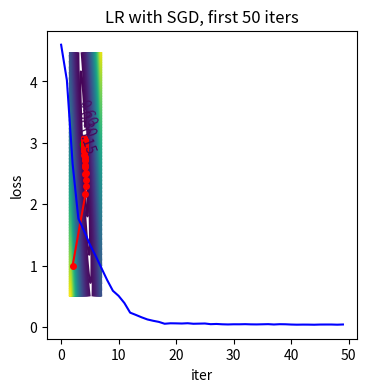

Source code (Python):
# To support both python 2 and python 3
from __future__ import division, print_function, unicode_literals
import numpy as np
import matplotlib
import matplotlib.pyplot as plt

# import matplotlib.cm as cm
# import matplotlib.mlab as mlab
np.random.seed(2)

X = np.random.rand(1000, 1)
y = 4 + 3 * X + .2 * np.random.randn(1000, 1)

# Building Xbar
one = np.ones((X.shape[0], 1))
Xbar = np.concatenate((one, X), axis=1)

A = np.dot(Xbar.T, Xbar)
b = np.dot(Xbar.T, y)
w_exact = np.dot(np.linalg.pinv(A), b)


def cost(w):
    return .5 / Xbar.shape[0] * np.linalg.norm(y - Xbar.dot(w), 2) ** 2


def grad(w):
    return 1 / Xbar.shape[0] * Xbar.T.dot(Xbar.dot(w) - y)


def numerical_grad(w, cost):
    eps = 1e-4
    g = np.zeros_like(w)
    for i in range(len(w)):
        w_p = w.copy()
        w_n = w.copy()
        w_p[i] += eps
        w_n[i] -= eps
        g[i] = (cost(w_p) - cost(w_n)) / (2 * eps)
    return g


def check_grad(w, cost, grad):
    w = np.random.rand(w.shape[0], w.shape[1])
    grad1 = grad(w)
    grad2 = numerical_grad(w, cost)
    return True if np.linalg.norm(grad1 - grad2) < 1e-6 else False


print('Checking gradient...', check_grad(np.random.rand(2, 1), cost, grad))
#Checking gradient...True


# single point gradient
def sgrad(w, i, rd_id):
    true_i = rd_id[i]
    xi = Xbar[true_i, :]
    yi = y[true_i]
    a = np.dot(xi, w) - yi
    return (xi * a).reshape(2, 1)


def SGD(w_init, grad, eta):
    w = [w_init]
    w_last_check = w_init
    iter_check_w = 10
    N = X.shape[0]
    count = 0
    for it in range(10):
        # shuffle data
        rd_id = np.random.permutation(N)
        for i in range(N):
            count += 1
            g = sgrad(w[-1], i, rd_id)
            w_new = w[-1] - eta * g
            w.append(w_new)
            if count % iter_check_w == 0:
                w_this_check = w_new
                if np.linalg.norm(w_this_check - w_last_check) / len(w_init) < 1e-3:
                    return w
                w_last_check = w_this_check
    return w


w_init = np.array([[2], [1]])
w = SGD(w_init, grad, .1)

print(len(w), w[-1])
#2911[[4.05246225]
#[3.00796823]]
#LR Momentum with contours

N = X.shape[0]
a1 = np.linalg.norm(y, 2) ** 2 / N
b1 = 2 * np.sum(X) / N
c1 = np.linalg.norm(X, 2) ** 2 / N
d1 = -2 * np.sum(y) / N
e1 = -2 * X.T.dot(y) / N

matplotlib.rcParams['xtick.direction'] = 'out'
matplotlib.rcParams['ytick.direction'] = 'out'

delta = 0.025
xg = np.arange(1.5, 7.0, delta)
yg = np.arange(0.5, 4.5, delta)
Xg, Yg = np.meshgrid(xg, yg)
Z = a1 + Xg ** 2 + b1 * Xg * Yg + c1 * Yg ** 2 + d1 * Xg + e1 * Yg
print(len(w))
#2911
import matplotlib.animation as animation
from matplotlib.animation import FuncAnimation


def save_gif3(eta):
    #     (w, it) = GD_momentum(w_init, grad, eta, gamma)
    batch_it = 20
    #     w = SGD(w_init, grad, eta)
    it = len(w)
    fig, ax = plt.subplots(figsize=(4, 4))
    plt.cla()
    plt.axis([1.5, 7, 0.5, 4.5])

    #     x0 = np.linspace(0, 1, 2, endpoint=True)

    def update(ii):
        if ii == 0:
            plt.cla()
            CS = plt.contour(Xg, Yg, Z, 100)
            manual_locations = [(4.5, 3.5), (4.2, 3), (4.3, 3.3)]
            animlist = plt.clabel(CS, inline=.1,
                                  fontsize=10, manual=manual_locations)
            #             animlist = plt.title('labels at selected locations')
            plt.plot(w_exact[0], w_exact[1], 'go')
        else:
            animlist = plt.plot([w[(ii - 1) * batch_it][0], w[ii * batch_it][0]],
                                [w[(ii - 1) * batch_it][1], w[ii * batch_it][1]], 'r-')
        animlist = plt.plot(w[ii * batch_it][0], w[ii * batch_it][1], 'ro', markersize=4)
        xlabel = '$\eta =$ ' + str(eta) + '; iter = %d/%d' % (ii * batch_it, it)
        xlabel += '; ||grad||_2 = %.3f' % np.linalg.norm(grad(w[ii * batch_it]))
        ax.set_xlabel(xlabel)
        animlist = plt.title('LR with SGD')
        return animlist, ax

    anim1 = FuncAnimation(fig, update,frames=np.arange(0, it // batch_it), interval=100)
    #     fn = 'img2_' + str(eta) + '.gif'
    fn = 'LR_SGD_contours.gif'
    anim1.save(fn, dpi=100, writer='pillow')


eta = .1

save_gif3(eta)
# save_gif2(.1)
# save_gif2(2)
# loss function
print(cost(w[-1]))
loss = np.zeros((len(w), 1))
for i in range(len(w)):
    loss[i] = cost(w[i])
print(loss)
#0.0206039739791
#[[4.59755191]
# [3.56500074]
#[2.93772353]
#    ...,
#[0.02282538]
#[0.02423515]
#[0.02060397]]
plt.plot(range(50), loss[:50], 'b')
plt.xlabel('iter')
plt.ylabel('loss')
plt.title('LR with SGD, first 50 iters')
plt.show()